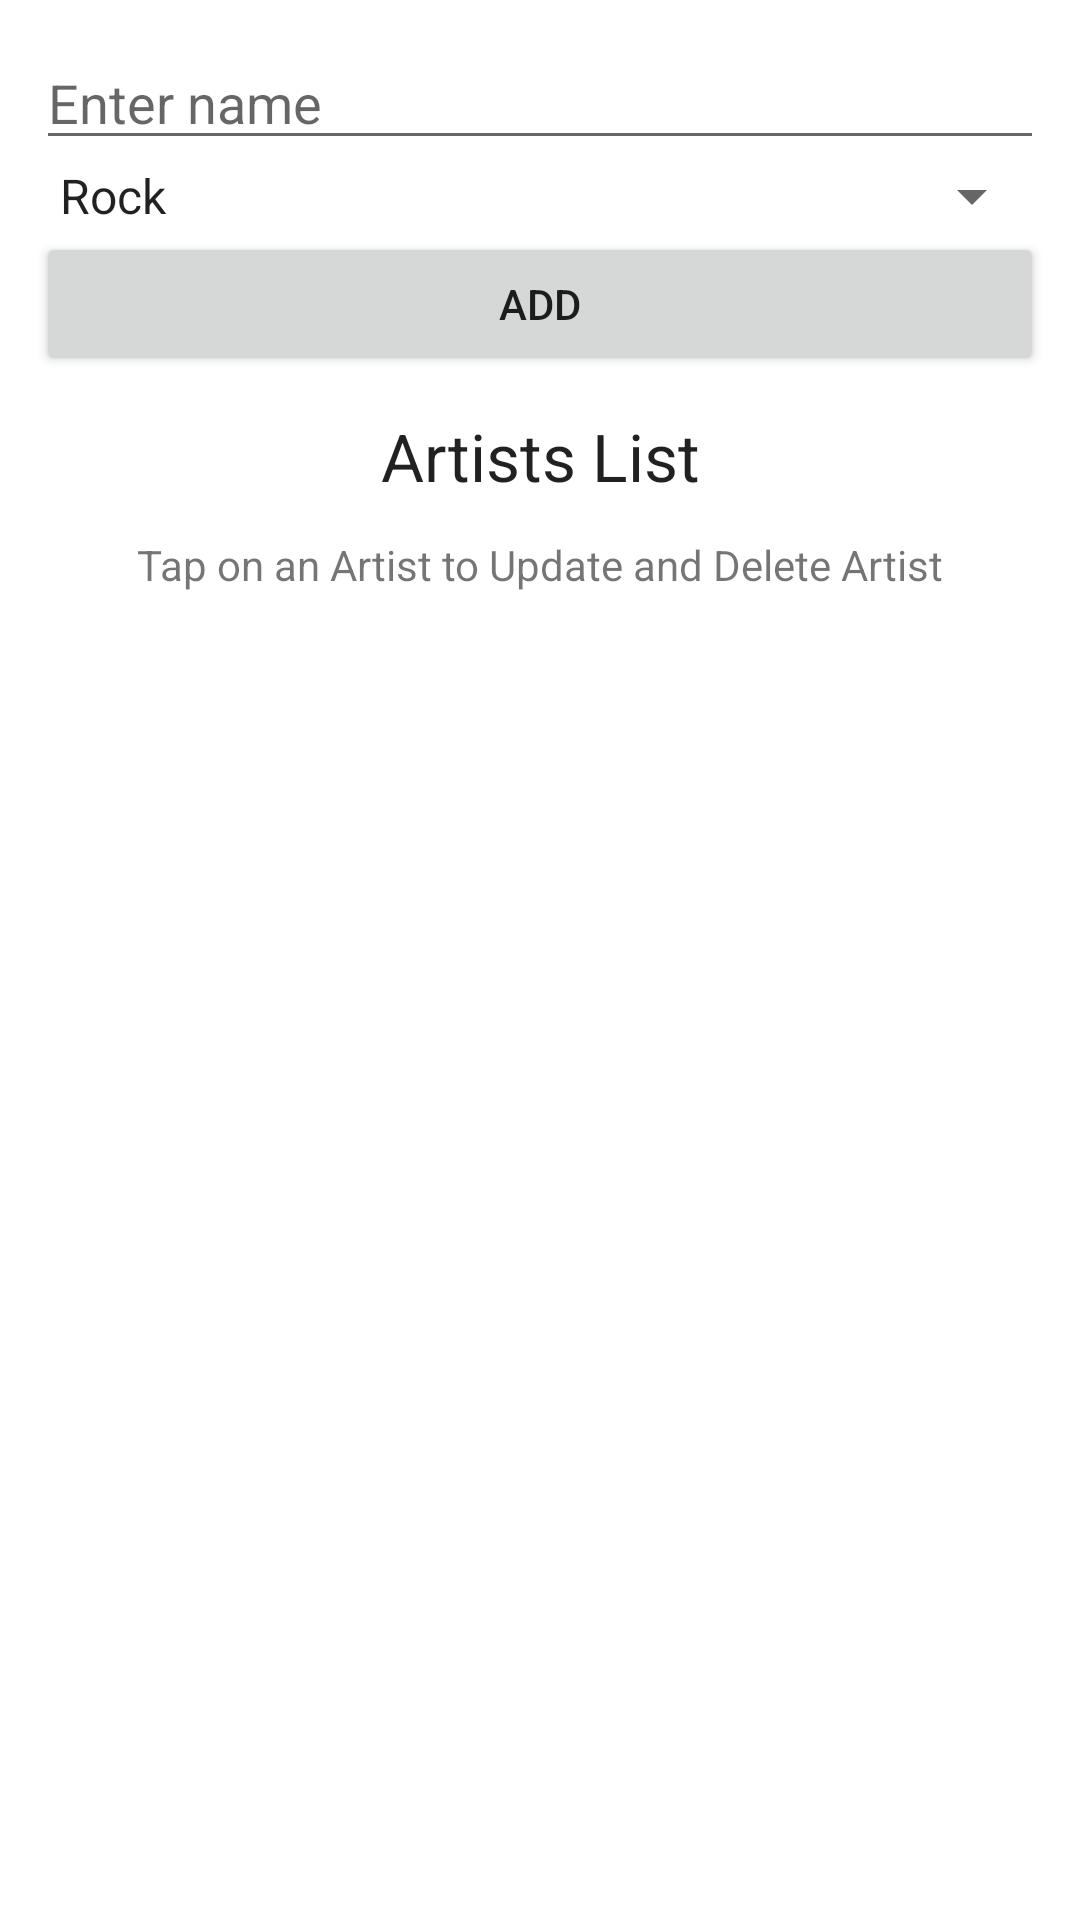

The Android layout XML behind this screen, and the referenced resources:
<!-- AndroidManifest.xml: application theme Theme.FireBasedDatabaseDemo -->
<!-- res/layout/activity_main.xml -->
<?xml version="1.0" encoding="utf-8"?>
<RelativeLayout xmlns:android="http://schemas.android.com/apk/res/android"
    xmlns:tools="http://schemas.android.com/tools"
    android:id="@+id/activity_main"
    android:layout_width="match_parent"
    android:layout_height="match_parent"
    android:paddingBottom="12dp"
    android:paddingLeft="12dp"
    android:paddingRight="12dp"
    android:paddingTop="12dp"
    tools:context="com.example.firebaseddatabasedemo.MainActivity">


    <EditText
        android:id="@+id/editTextName"
        android:layout_width="match_parent"
        android:layout_height="wrap_content"
        android:hint="Enter name" />

    <Spinner
        android:id="@+id/spinnerGenres"
        android:layout_width="match_parent"
        android:layout_height="wrap_content"
        android:layout_below="@id/editTextName"
        android:entries="@array/genres"
        ></Spinner>

    <Button
        android:id="@+id/buttonAddArtist"
        android:layout_width="match_parent"
        android:layout_height="wrap_content"
        android:layout_below="@id/spinnerGenres"
        android:onClick="addArtist"
        android:text="Add" />

    <TextView
        android:id="@+id/textView"
        android:layout_width="match_parent"
        android:layout_height="wrap_content"
        android:layout_below="@id/buttonAddArtist"
        android:padding="12dp"
        android:text="@string/artists"
        android:textAlignment="center"
        android:textAppearance="@style/Base.TextAppearance.AppCompat.Large" />
    <TextView
        android:id="@+id/textView1"
        android:layout_width="match_parent"
        android:layout_height="wrap_content"
        android:layout_below="@id/textView"
        android:text="Tap on an Artist to Update and Delete Artist"
        android:textAlignment="center" />

    <ListView
        android:id="@+id/listViewArtists"
        android:layout_width="match_parent"
        android:layout_height="wrap_content"
        android:layout_below="@+id/textView1"></ListView>

</RelativeLayout>
<!-- resources referenced by this layout -->
<resources>
  <string-array name="genres">
          <item>Rock</item>
          <item>Reggae</item>
          <item>Hip hop</item>
          <item>Country</item>
          <item>Latin</item>
          <item>Soul</item>
      </string-array>
  <string name="artists">Artists List</string>
  <style name="Theme.FireBasedDatabaseDemo" parent="Theme.MaterialComponents.DayNight.DarkActionBar">
          
          <item name="colorPrimary">@color/purple_500</item>
          <item name="colorPrimaryVariant">@color/purple_700</item>
          <item name="colorOnPrimary">@color/white</item>
          
          <item name="colorSecondary">@color/teal_200</item>
          <item name="colorSecondaryVariant">@color/teal_700</item>
          <item name="colorOnSecondary">@color/black</item>
          
          <item name="android:statusBarColor" tools:targetApi="l">?attr/colorPrimaryVariant</item>
          
      </style>
  <!-- not gathered from this repository: default colours our renderer supplied (Android Studio template values) -->
  <color name="purple_500">#FF6200EE</color>
  <color name="purple_700">#FF3700B3</color>
  <color name="teal_200">#FF03DAC5</color>
  <color name="teal_700">#FF018786</color>
  <color name="black">#FF000000</color>
  <color name="white">#FFFFFFFF</color>
</resources>
